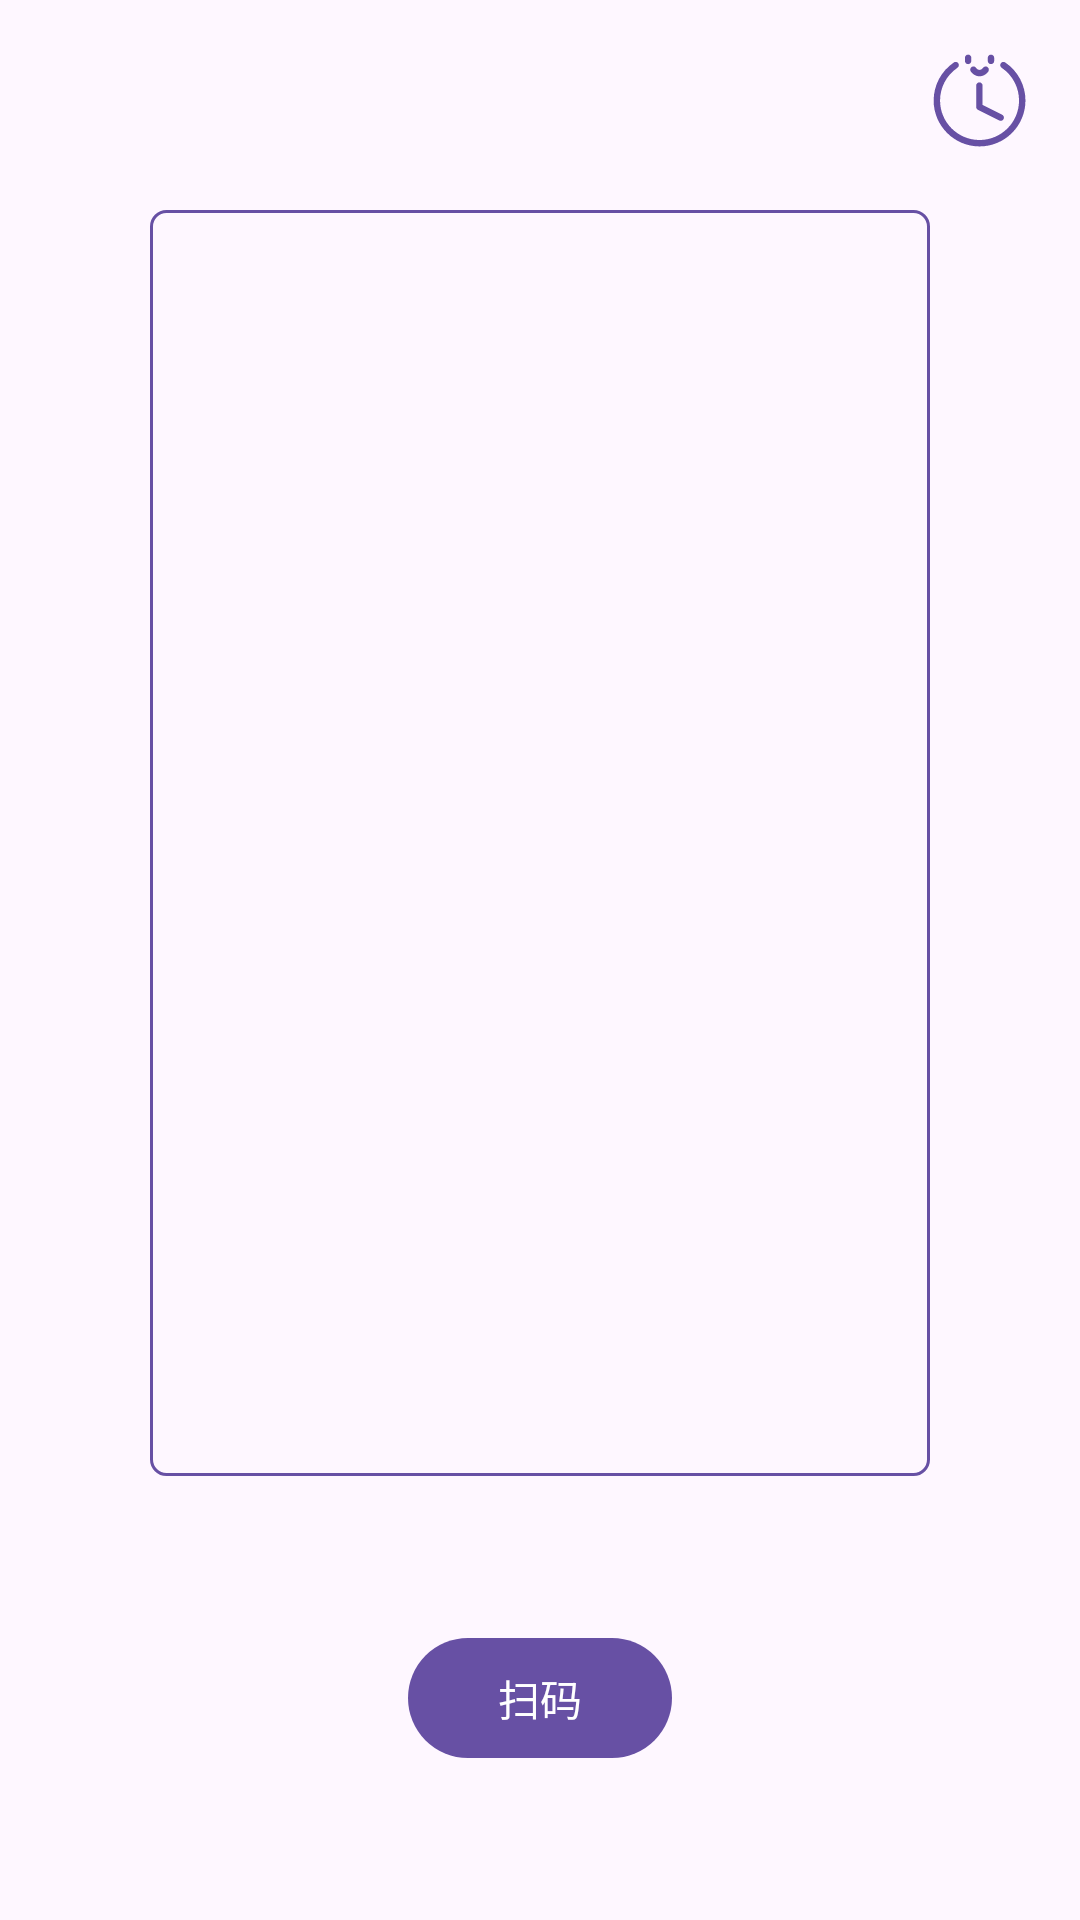

Reconstruct the res/layout file that produces this screen, plus the resources it refers to.
<!-- AndroidManifest.xml: application theme Theme.Material3.Light.NoActionBar -->
<!-- res/layout/fragment_scan.xml -->
<?xml version="1.0" encoding="utf-8"?>
<androidx.constraintlayout.widget.ConstraintLayout xmlns:android="http://schemas.android.com/apk/res/android"
    xmlns:app="http://schemas.android.com/apk/res-auto"
    xmlns:tools="http://schemas.android.com/tools"
    android:layout_width="match_parent"
    android:layout_height="match_parent"
    tools:context=".ui.scan.ScanFragment">

    <ImageButton
        android:id="@+id/history"
        android:layout_width="35dp"
        android:layout_height="35dp"
        android:src="@drawable/ic_history_purple"
        android:background="#00ffffff"
        android:scaleType="fitCenter"
        app:layout_constraintTop_toTopOf="parent"
        app:layout_constraintEnd_toEndOf="parent"
        android:layout_marginEnd="16dp"
        android:layout_marginTop="16dp" />

    <androidx.core.widget.NestedScrollView
        android:id="@+id/scroll"
        android:layout_width="0dp"
        android:layout_height="0dp"
        app:layout_constraintTop_toTopOf="parent"
        app:layout_constraintStart_toStartOf="parent"
        app:layout_constraintEnd_toEndOf="parent"
        app:layout_constraintBottom_toTopOf="@+id/scan_bt"
        android:layout_marginTop="70dp"
        android:layout_marginBottom="50dp"
        android:layout_marginStart="50dp"
        android:layout_marginEnd="50dp"
        android:background="@drawable/bt_shape">
        <com.google.android.material.textview.MaterialTextView
            android:id="@+id/content"
            android:layout_width="match_parent"
            android:layout_height="match_parent"
            android:textIsSelectable="true"
            android:textAppearance="@style/TextAppearance.Material3.BodySmall" />
    </androidx.core.widget.NestedScrollView>

    <com.google.android.material.button.MaterialButton
        android:id="@+id/scan_bt"
        android:layout_width="wrap_content"
        android:layout_height="wrap_content"
        android:text="扫码"
        android:layout_marginBottom="50dp"
        app:layout_constraintBottom_toBottomOf="parent"
        app:layout_constraintStart_toStartOf="parent"
        app:layout_constraintEnd_toEndOf="parent"
        />

</androidx.constraintlayout.widget.ConstraintLayout>
<!-- resources referenced by this layout -->
<resources>
  <!-- drawable bt_shape (drawable) -->
  <?xml version="1.0" encoding="utf-8"?>
  <shape xmlns:android="http://schemas.android.com/apk/res/android">
      <corners android:radius="5dp"/>
      <stroke android:color="@color/md_theme_light_primary"
          android:width="1dp"/>
  </shape>
  <!-- drawable ic_history_purple (drawable) -->
  <vector xmlns:android="http://schemas.android.com/apk/res/android"
      android:width="100dp"
      android:height="100dp"
      android:viewportWidth="1024"
      android:viewportHeight="1024">
    <path
        android:pathData="M762.8,140.9c-14.3,-9.7 -33.7,-5.9 -43.4,8.4 -9.6,14.3 -5.9,33.7 8.4,43.4 106.4,71.9 169.9,191.3 169.9,319.4 0,212.4 -172.8,385.2 -385.2,385.2S127.3,724.6 127.3,512.2c0,-128.2 63.5,-247.6 169.9,-319.4 14.3,-9.7 18,-29.1 8.4,-43.4 -9.7,-14.3 -29.1,-18.1 -43.4,-8.4C138.6,224.4 64.8,363.2 64.8,512.2c0,246.9 200.8,447.7 447.7,447.7S960.2,759 960.2,512.2C960.2,363.2 886.4,224.4 762.8,140.9z"
        android:fillColor="#6750A4"/>
    <path
        android:pathData="M401,64.5c-17.3,0 -31.2,14 -31.2,31.2l0,30.5c0,17.3 14,31.2 31.2,31.2s31.2,-14 31.2,-31.2L432.2,95.7C432.2,78.5 418.3,64.5 401,64.5z"
        android:fillColor="#6750A4"/>
    <path
        android:pathData="M624,64.5c-17.3,0 -31.2,14 -31.2,31.2l0,30.5c0,17.3 14,31.2 31.2,31.2s31.2,-14 31.2,-31.2L655.2,95.7C655.2,78.5 641.2,64.5 624,64.5z"
        android:fillColor="#6750A4"/>
    <path
        android:pathData="M426,227.5c11.2,18 42,48.6 86.2,48.6 44,0 75.1,-30.3 86.6,-48.2 9.2,-14.4 5,-33.4 -9.2,-42.8 -14.3,-9.4 -33.6,-5.4 -43.2,8.8 -0.1,0.2 -13.6,19.8 -34.2,19.8 -20,0 -32.4,-18.1 -33.3,-19.4 -9.2,-14.4 -28.3,-18.8 -42.8,-9.8C421.4,193.6 416.9,212.8 426,227.5z"
        android:fillColor="#6750A4"/>
    <path
        android:pathData="M510.8,335.2c-17.3,0 -31.2,14 -31.2,31.2l0,208.2c0,0.6 0.1,1.2 0.2,1.9 0.1,1.1 0.1,2.2 0.3,3.3 0.2,1 0.4,2 0.7,3 0.3,1 0.5,1.9 0.9,2.8 0.4,1 0.8,1.9 1.3,2.8 0.4,0.9 0.9,1.7 1.4,2.6 0.5,0.9 1.1,1.7 1.7,2.5 0.6,0.8 1.2,1.6 1.9,2.3 0.7,0.7 1.4,1.4 2.2,2.1 0.7,0.7 1.5,1.3 2.3,1.9 0.9,0.7 1.9,1.2 2.8,1.8 0.5,0.3 1,0.7 1.6,1l208.2,104.1c4.5,2.2 9.3,3.3 13.9,3.3 11.4,0 22.5,-6.3 28,-17.3 7.7,-15.4 1.5,-34.2 -14,-41.9l-191,-95.5L542,366.4C542,349.1 528,335.2 510.8,335.2z"
        android:fillColor="#6750A4"/>
  </vector>
  <color name="md_theme_light_primary">#6750A4</color>
</resources>
